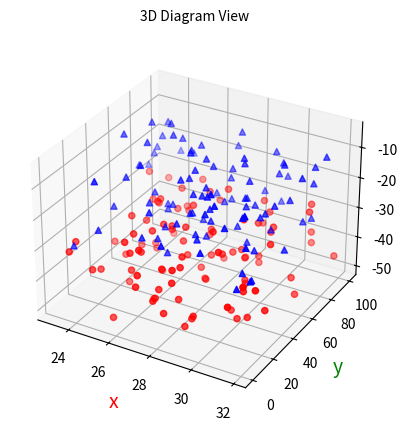

Write Python code to recreate this figure.
import matplotlib.pyplot as plt
import numpy as np
from mpl_toolkits.mplot3d import Axes3D

def randrange(n, vmin, vmax):

    return (vmax - vmin) * np.random.rand(n) + vmin

fig = plt.figure()
ax = fig.add_subplot(111, projection='3d')

n = 100

# For each set of style and range settings, plot n random points in the box
# defined by x in [23, 32], y in [0, 100], z in [zlow, zhigh].
for c, m, zlow, zhigh in [('r', 'o', -50, -25), ('b', '^', -30, -5)]:
    xs = randrange(n, 23, 32)
    ys = randrange(n, 0, 100)
    zs = randrange(n, zlow, zhigh)
    ax.scatter(xs, ys, zs, c=c, marker=m)

ax.set_title('3D Diagram View', pad=15, fontsize='10')
ax.set_xlabel('x ', color='r', fontsize='14')
ax.set_ylabel('y ', color='g', fontsize='14')
ax.set_zlabel('z ', color='b', fontsize='14')

plt.show()
